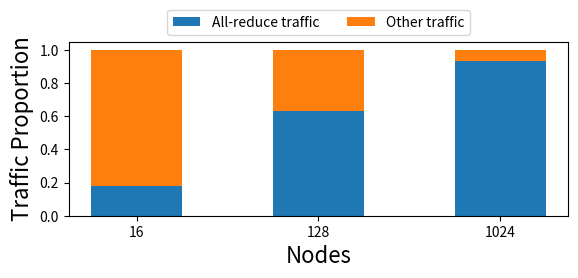

Recreate this plot in Python.
import matplotlib.pyplot as plt
import numpy as np

fig, ax = plt.subplots(1, 1)
fig.set_size_inches(6, 3)

ax.set_xlabel('Nodes', fontsize=16)
ax.set_ylabel('Traffic Proportion', fontsize=16)

node_counts = ['16', '128', '1024']
traffic = {}
traffic["All-reduce traffic"] = [0.17805969485947779, 0.6341096065885651, 0.9327247926945806]
traffic["Other traffic"] = [1 - t for t in traffic["All-reduce traffic"]]
width = 0.5

bottom = np.zeros(3)
for lbl, weight_count in traffic.items():
    p = ax.bar(node_counts, weight_count, width, label=lbl, bottom=bottom)
    bottom += weight_count

ax.legend(bbox_to_anchor=(0.5, 1), loc="lower center", ncol=2)

fig.tight_layout(pad=1.5)

plt.savefig('fs40_traffic_a.pdf', bbox_inches='tight', pad_inches=.15, dpi=600)
# plt.show()
